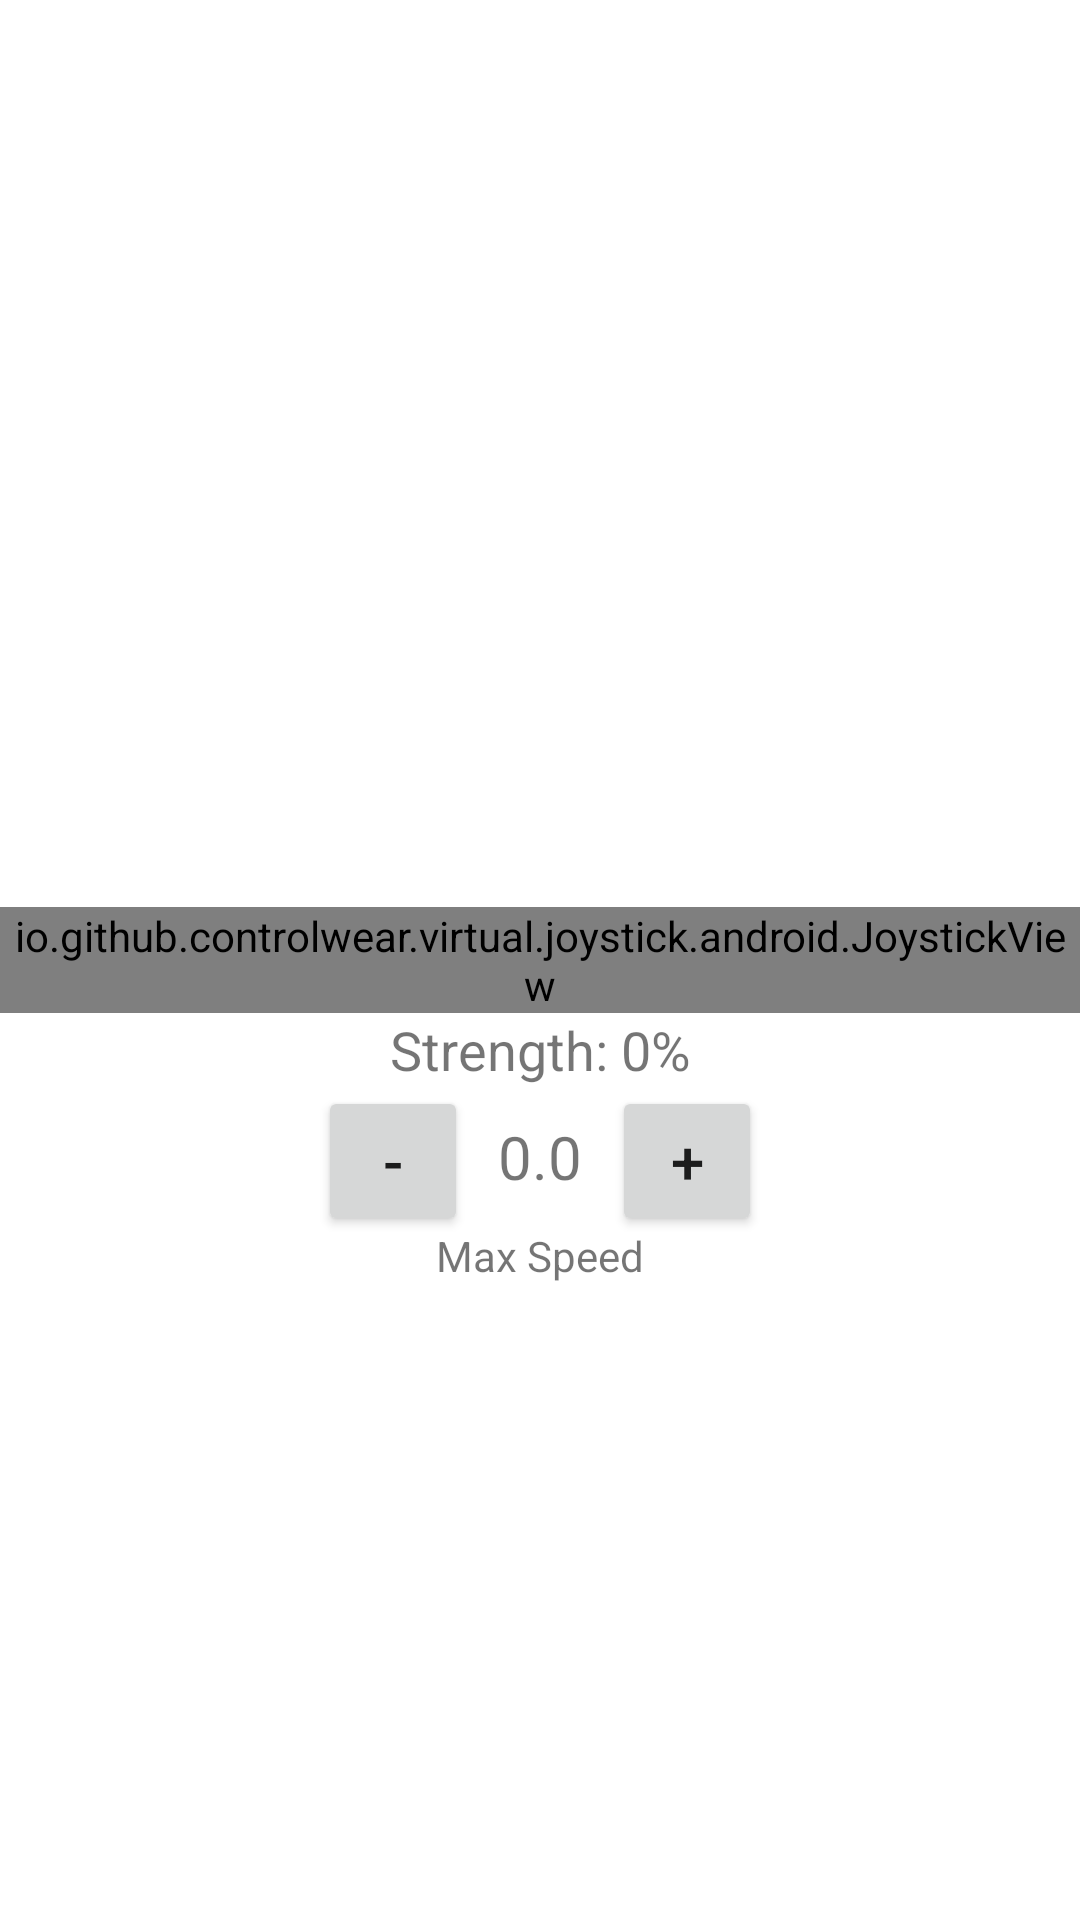

The Android layout XML behind this screen, and the referenced resources:
<!-- AndroidManifest.xml: application theme Theme.RoboControllerV2 -->
<!-- res/layout/activity_joystick_controller.xml -->
<?xml version="1.0" encoding="utf-8"?>
<androidx.constraintlayout.widget.ConstraintLayout xmlns:android="http://schemas.android.com/apk/res/android"
    xmlns:app="http://schemas.android.com/apk/res-auto"
    xmlns:tools="http://schemas.android.com/tools"
    android:layout_width="match_parent"
    android:layout_height="match_parent"
    tools:context=".JoystickControllerActivity">
    <io.github.controlwear.virtual.joystick.android.JoystickView
        android:id="@+id/joystick"
        xmlns:custom="http://schemas.android.com/apk/res-auto"
        custom:layout_constraintTop_toTopOf="parent"
        custom:layout_constraintBottom_toBottomOf="parent"
        custom:layout_constraintLeft_toLeftOf="parent"
        custom:layout_constraintRight_toRightOf="parent"

        android:layout_width="wrap_content"
        android:layout_height="wrap_content"
        custom:JV_buttonColor="#FF6E40"
        custom:JV_buttonSizeRatio="15%"
        custom:JV_borderColor="#00796B"
        custom:JV_backgroundColor="#009688"
        custom:JV_borderWidth="4dp"
        custom:JV_fixedCenter="true"
        custom:JV_autoReCenterButton="false"
        />
    <TextView
        android:id="@+id/val_display"
        android:layout_width="wrap_content"
        android:layout_height="wrap_content"
        app:layout_constraintTop_toBottomOf="@id/joystick"
        app:layout_constraintLeft_toLeftOf="parent"
        app:layout_constraintRight_toRightOf="parent"
        android:text="@string/strength_zero"
        android:textSize="18sp"
        />
    <Button
        android:layout_width="50dp"
        android:layout_height="50dp"
        android:onClick="decrementMaxSpeed"
        app:layout_constraintRight_toLeftOf="@id/max_speed_val"
        app:layout_constraintTop_toBottomOf="@id/val_display"
        android:layout_marginRight="10dp"
        android:text="-"
        android:textSize="20sp"
        />
    <TextView
        android:id="@+id/max_speed_val"
        android:layout_height="wrap_content"
        android:layout_width="wrap_content"
        app:layout_constraintTop_toBottomOf="@id/val_display"
        app:layout_constraintLeft_toLeftOf="parent"
        app:layout_constraintRight_toRightOf="parent"
        android:layout_margin="10dp"
        android:text="0.0"
        android:textSize="20sp"
        />
    <Button
        android:layout_width="50dp"
        android:layout_height="50dp"
        android:onClick="incrementMaxSpeed"
        app:layout_constraintLeft_toRightOf="@id/max_speed_val"
        app:layout_constraintTop_toBottomOf="@id/val_display"
        android:layout_marginLeft="10dp"
        android:text="+"
        android:textSize="20sp"
        />
    <TextView
        android:layout_width="wrap_content"
        android:layout_height="wrap_content"
        app:layout_constraintTop_toBottomOf="@id/max_speed_val"
        app:layout_constraintLeft_toLeftOf="parent"
        app:layout_constraintRight_toRightOf="parent"
        android:text="Max Speed"
        android:layout_margin="10sp"

        />
</androidx.constraintlayout.widget.ConstraintLayout>
<!-- resources referenced by this layout -->
<resources>
  <string name="strength_zero">Strength: 0%</string>
  <style name="Theme.RoboControllerV2" parent="Theme.MaterialComponents.DayNight.DarkActionBar">
          
          <item name="colorPrimary">@color/purple_500</item>
          <item name="colorPrimaryVariant">@color/purple_700</item>
          <item name="colorOnPrimary">@color/white</item>
          
          <item name="colorSecondary">@color/teal_200</item>
          <item name="colorSecondaryVariant">@color/teal_700</item>
          <item name="colorOnSecondary">@color/black</item>
          
          <item name="android:statusBarColor" tools:targetApi="l">?attr/colorPrimaryVariant</item>
          
      </style>
  <!-- not gathered from this repository: default colours our renderer supplied (Android Studio template values) -->
  <color name="purple_500">#FF6200EE</color>
  <color name="purple_700">#FF3700B3</color>
  <color name="teal_200">#FF03DAC5</color>
  <color name="teal_700">#FF018786</color>
  <color name="black">#FF000000</color>
  <color name="white">#FFFFFFFF</color>
</resources>
